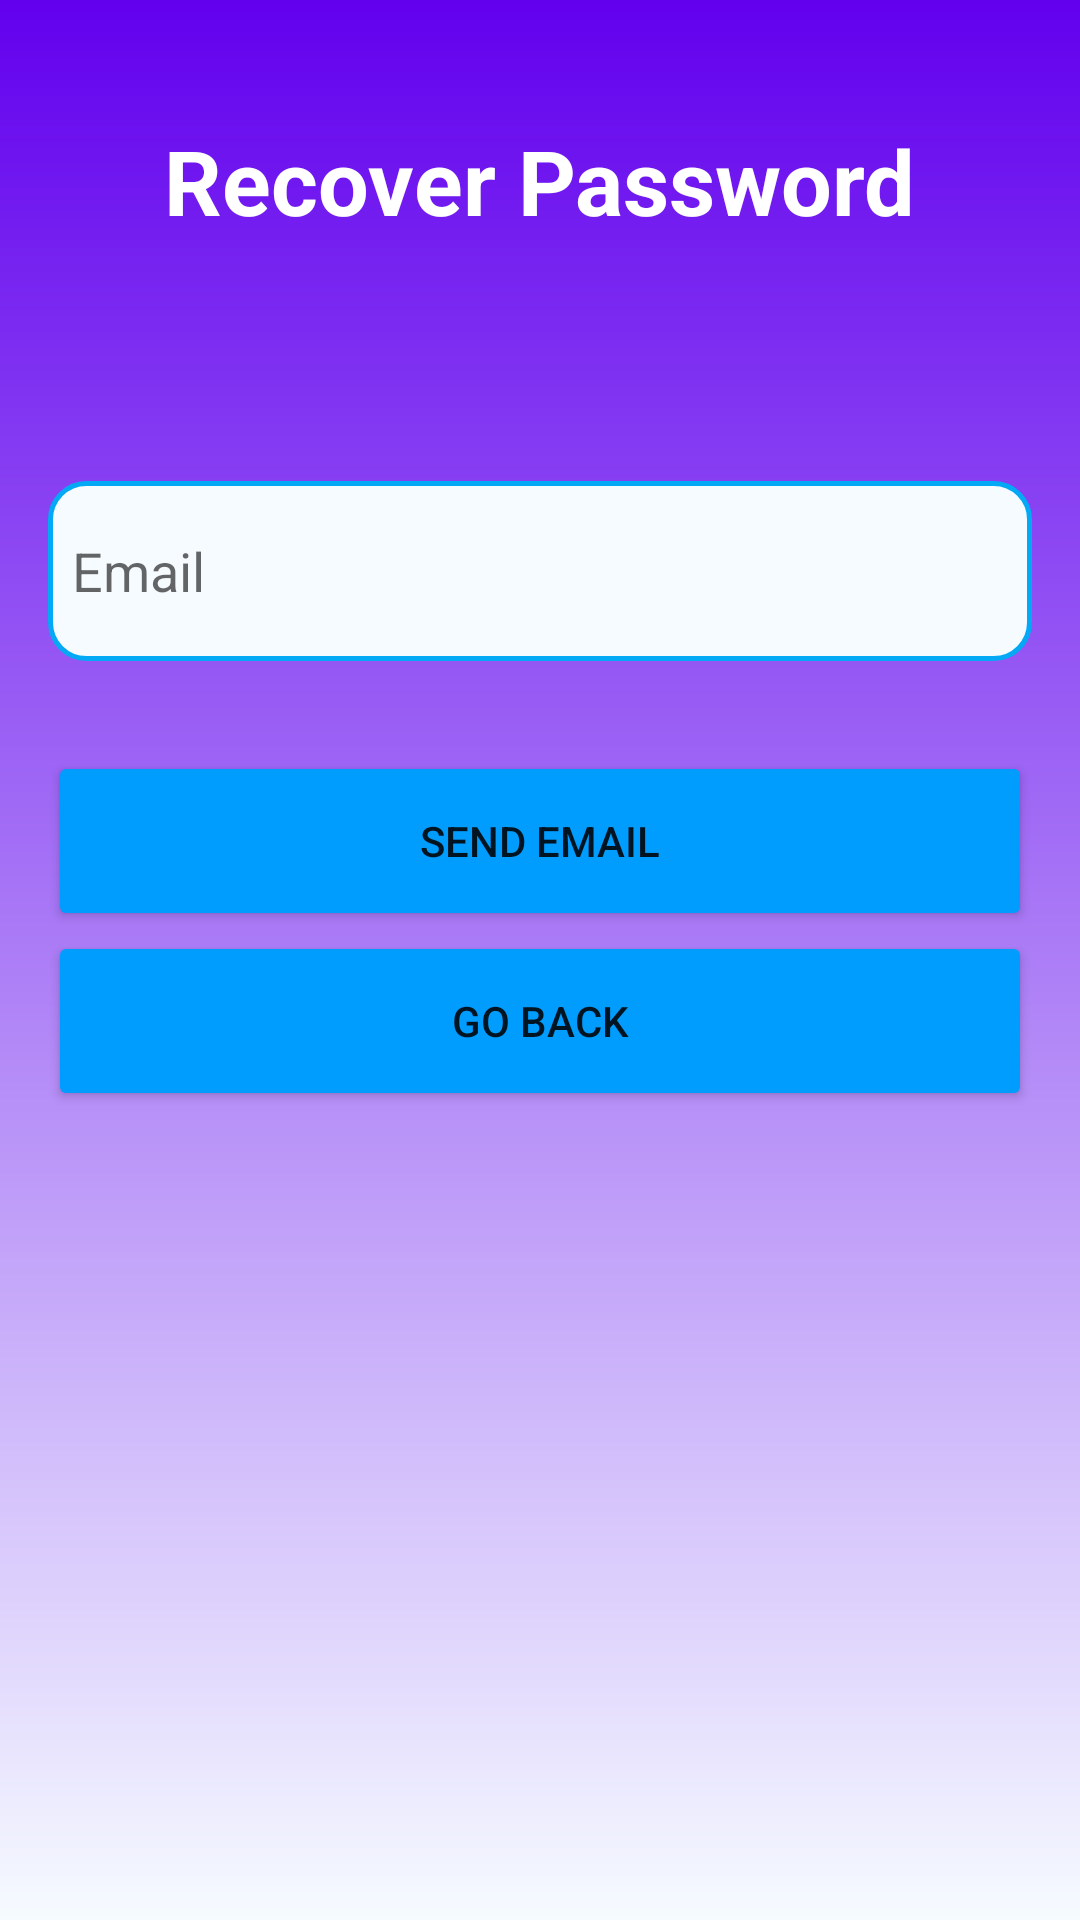

The Android layout XML behind this screen, and the referenced resources:
<!-- AndroidManifest.xml: application theme Theme.CesaeStudent -->
<!-- res/layout/activity_recover_password.xml -->
<?xml version="1.0" encoding="utf-8"?>
<androidx.constraintlayout.widget.ConstraintLayout xmlns:android="http://schemas.android.com/apk/res/android"
    xmlns:app="http://schemas.android.com/apk/res-auto"
    xmlns:tools="http://schemas.android.com/tools"
    android:layout_width="match_parent"
    android:layout_height="match_parent"
    android:background="@drawable/gradient_menu_alt_bg"
    tools:context=".RecoverPasswordActivity">

    <androidx.constraintlayout.widget.ConstraintLayout
        android:layout_width="match_parent"
        android:layout_height="match_parent">

        <TextView
            android:id="@+id/tv_new_user"
            android:layout_width="wrap_content"
            android:layout_height="wrap_content"
            android:layout_marginTop="40dp"
            android:text="@string/recover_password"
            android:textColor="@color/white"
            android:textSize="30sp"
            android:textStyle="bold"
            app:layout_constraintEnd_toEndOf="parent"
            app:layout_constraintStart_toStartOf="parent"
            app:layout_constraintTop_toTopOf="parent" />

        <EditText
            android:id="@+id/et_email"
            android:layout_width="match_parent"
            android:layout_height="60dp"
            android:layout_marginStart="16dp"
            android:layout_marginTop="80dp"
            android:layout_marginEnd="16dp"
            android:background="@drawable/edit_text_background"
            android:drawableStart="@drawable/baseline_email_24"
            android:drawablePadding="8dp"
            android:drawableTint="@color/app_theme"
            android:ems="10"
            android:hint="@string/prompt_email"
            android:inputType="textEmailAddress"
            android:padding="8dp"
            app:layout_constraintEnd_toEndOf="parent"
            app:layout_constraintStart_toStartOf="parent"
            app:layout_constraintTop_toBottomOf="@+id/tv_new_user" />

        <Button
            android:id="@+id/btn_send_email"
            android:layout_width="0dp"
            android:layout_height="60dp"
            android:layout_marginStart="16dp"
            android:layout_marginTop="30dp"
            android:layout_marginEnd="16dp"
            android:backgroundTint="@color/app_theme"
            android:text="@string/send_email"
            app:cornerRadius="16dp"
            app:layout_constraintEnd_toEndOf="parent"
            app:layout_constraintHorizontal_bias="1.0"
            app:layout_constraintStart_toStartOf="parent"
            app:layout_constraintTop_toBottomOf="@+id/et_email" />

        <Button
            android:id="@+id/btn_go_back"
            android:layout_width="0dp"
            android:layout_height="60dp"
            android:layout_marginStart="16dp"
            android:layout_marginEnd="16dp"
            android:backgroundTint="@color/app_theme"
            android:text="@string/go_back"
            app:cornerRadius="16dp"
            app:layout_constraintEnd_toEndOf="parent"
            app:layout_constraintStart_toStartOf="parent"
            app:layout_constraintTop_toBottomOf="@+id/btn_send_email" />

        <ImageView
            android:id="@+id/iv_cesae_logo"
            android:layout_width="200dp"
            android:layout_height="200dp"
            android:layout_marginTop="30dp"
            android:src="@drawable/cesaelogotransparente"
            app:layout_constraintEnd_toEndOf="parent"
            app:layout_constraintStart_toStartOf="parent"
            app:layout_constraintTop_toBottomOf="@+id/btn_go_back"
            android:contentDescription="@string/iv_cesae_logo" />

    </androidx.constraintlayout.widget.ConstraintLayout>

</androidx.constraintlayout.widget.ConstraintLayout>
<!-- resources referenced by this layout -->
<resources>
  <color name="app_theme">#009dff</color>
  <color name="white">#FFFFFFFF</color>
  <!-- drawable edit_text_background (drawable) -->
  <?xml version="1.0" encoding="utf-8"?>
  <shape xmlns:android="http://schemas.android.com/apk/res/android"
      android:shape="rectangle">
      <solid android:color="@color/edit_text_background" />
      <corners android:radius="12dp" />
      <stroke
          android:width="1.5dp"
          android:color="@color/edit_text_border" />
  </shape>
  <!-- drawable gradient_menu_alt_bg (drawable) -->
  <?xml version="1.0" encoding="utf-8"?>
  <shape xmlns:android="http://schemas.android.com/apk/res/android"
      android:shape="rectangle">
      <gradient
          android:angle="140"
          android:endColor="@color/app_theme_light"
          android:startColor="@color/purple_500"
          android:type="linear">
      </gradient>
  </shape>
  <string name="go_back">Go Back</string>
  <string name="iv_cesae_logo" translatable="false">CESAE Logo</string>
  <string name="prompt_email">Email</string>
  <string name="recover_password">Recover Password</string>
  <string name="send_email">Send Email</string>
  <style name="Theme.CesaeStudent" parent="Theme.MaterialComponents.DayNight.NoActionBar">
          
          <item name="colorPrimary">@color/purple_500</item>
          <item name="colorPrimaryVariant">@color/purple_700</item>
          <item name="colorOnPrimary">@color/white</item>
          
          <item name="colorSecondary">@color/teal_200</item>
          <item name="colorSecondaryVariant">@color/teal_700</item>
          <item name="colorOnSecondary">@color/black</item>
          
          <item name="android:statusBarColor">?attr/colorPrimaryVariant</item>
          
      </style>
  <color name="edit_text_background">#f6fbff</color>
  <color name="edit_text_border">#03A9F4</color>
  <color name="app_theme_light">#f6fbff</color>
  <color name="purple_500">#FF6200EE</color>
  <color name="purple_700">#FF3700B3</color>
  <color name="teal_200">#FF03DAC5</color>
  <color name="teal_700">#FF018786</color>
  <color name="black">#FF000000</color>
</resources>
